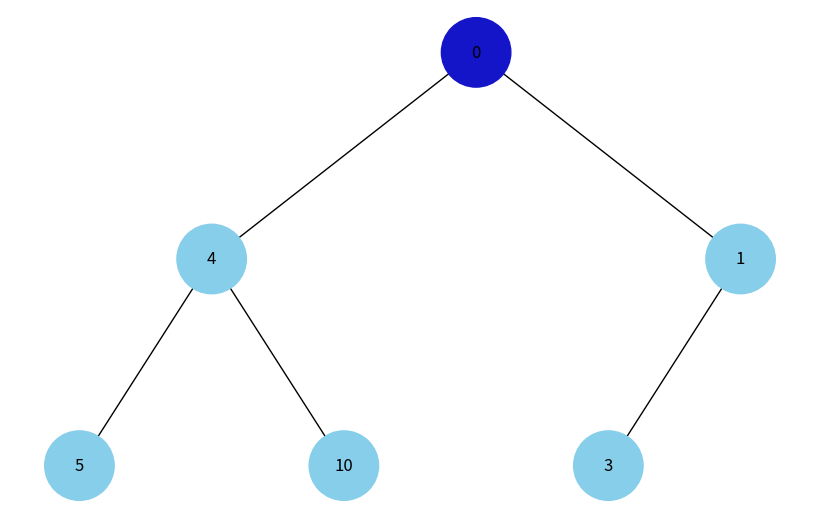
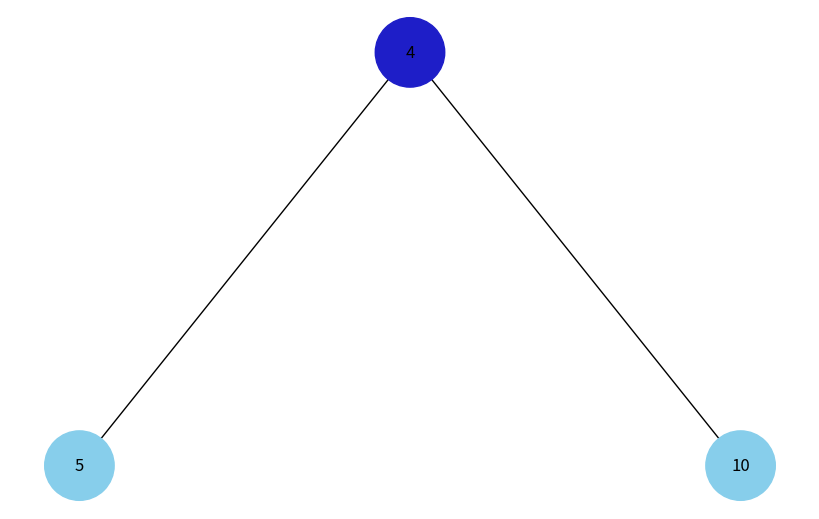
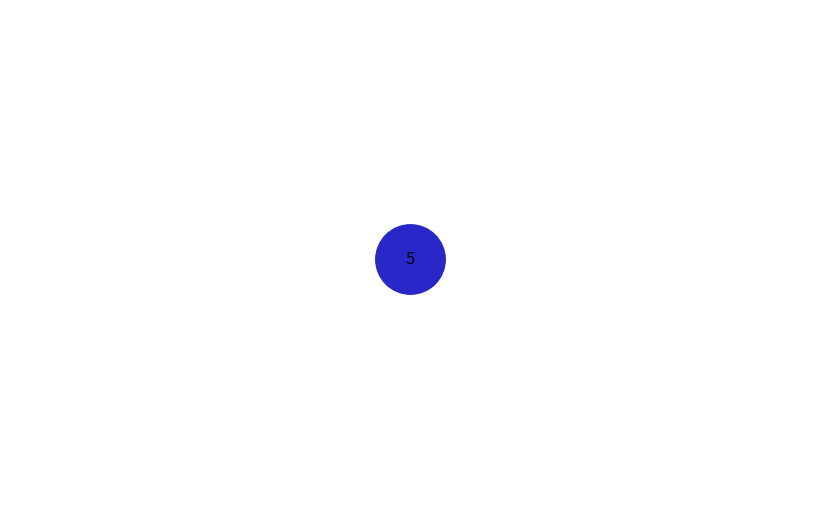
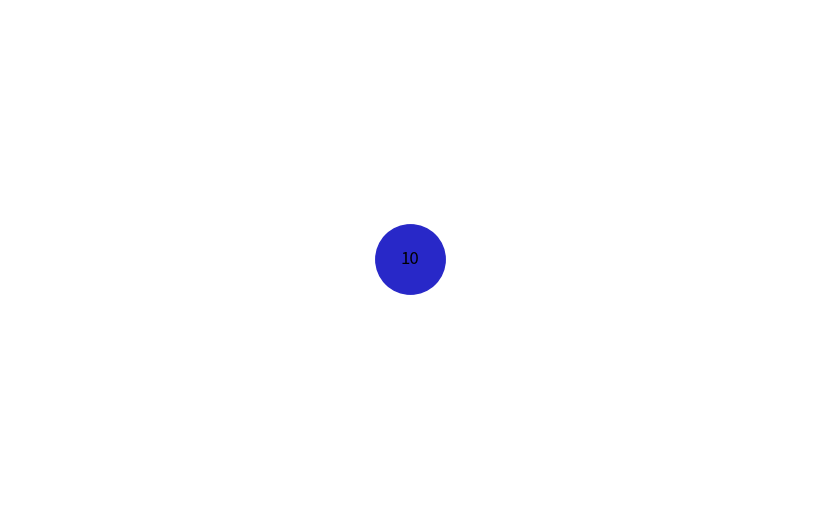
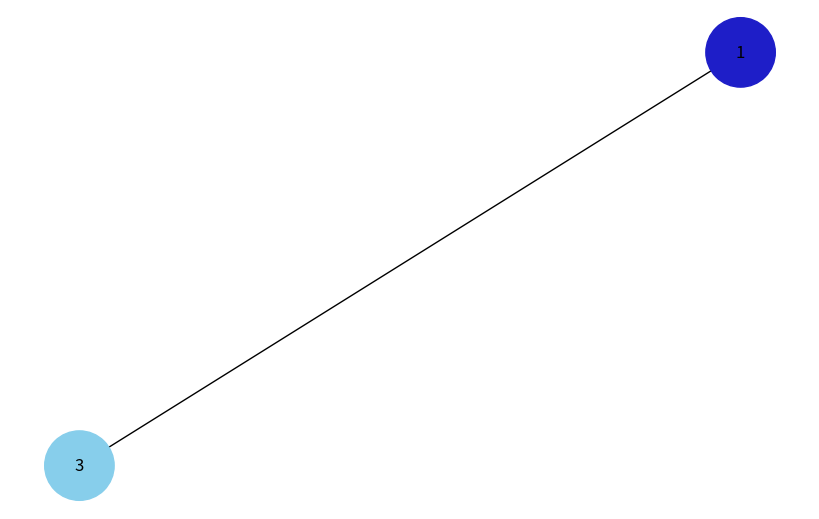
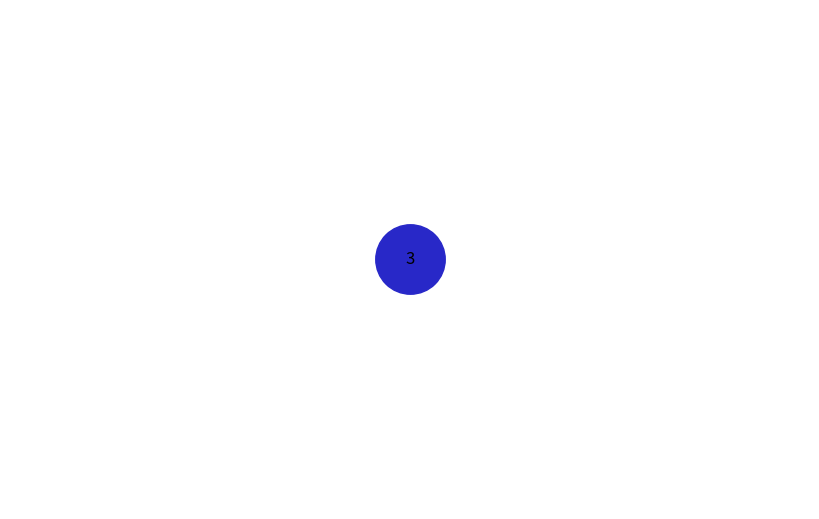

Write the Python code that produced these figures, in order.
import uuid
import networkx as nx
import matplotlib.pyplot as plt

class Node:
    def __init__(self, key, color="skyblue"):
        self.left = None
        self.right = None
        self.val = key
        self.color = color
        self.id = str(uuid.uuid4())

def add_edges(graph, node, pos, x=0, y=0, layer=1):
    if node is not None:
        graph.add_node(node.id, color=node.color, label=node.val)
        if node.left:
            graph.add_edge(node.id, node.left.id)
            l = x - 1 / 2 ** layer
            pos[node.left.id] = (l, y - 1)
            l = add_edges(graph, node.left, pos, x=l, y=y - 1, layer=layer + 1)
        if node.right:
            graph.add_edge(node.id, node.right.id)
            r = x + 1 / 2 ** layer
            pos[node.right.id] = (r, y - 1)
            r = add_edges(graph, node.right, pos, x=r, y=y - 1, layer=layer + 1)
    return graph

def draw_tree(tree_root, node_colors):
    tree = nx.DiGraph()
    pos = {tree_root.id: (0, 0)}
    tree = add_edges(tree, tree_root, pos)

    colors = []
    for node_id in tree.nodes():
        if node_id in node_colors:
            colors.append(node_colors[node_id])
        else:
            colors.append("skyblue")  

    labels = {node_id: data['label'] for node_id, data in tree.nodes(data=True)}

    plt.figure(figsize=(8, 5))
    nx.draw(tree, pos=pos, labels=labels, arrows=False, node_size=2500, node_color=colors)
    plt.show()

def DFS(node, depth=0, node_colors=None):
    if node_colors is None:
        node_colors = {}
    if node:
        if node.id not in node_colors:
            color = '#{:02x}{:02x}{:02x}'.format(20 + depth * 10, 20 + depth * 10, 200)
            node_colors[node.id] = color
            draw_tree(node, node_colors)
            DFS(node.left, depth + 1, node_colors)
            DFS(node.right, depth + 1, node_colors)
        else:
            pass 

def BFS(node):
    if node is None:
        return
    queue = [(node, 0)]
    node_colors = {}
    while queue:
        current_node, depth = queue.pop(0)
        if depth not in node_colors:
            node_colors[depth] = {}
        if current_node.id not in node_colors[depth]:
            color = '#{:02x}{:02x}{:02x}'.format(20 + depth * 10, 20 + depth * 10, 200)
            node_colors[depth][current_node.id] = color
            draw_tree(current_node, node_colors[depth])
            if current_node.left:
                queue.append((current_node.left, depth + 1))
            if current_node.right:
                queue.append((current_node.right, depth + 1))

root = Node(0)
root.left = Node(4)
root.left.left = Node(5)
root.left.right = Node(10)
root.right = Node(1)
root.right.left = Node(3)

DFS(root)
BFS(root)
